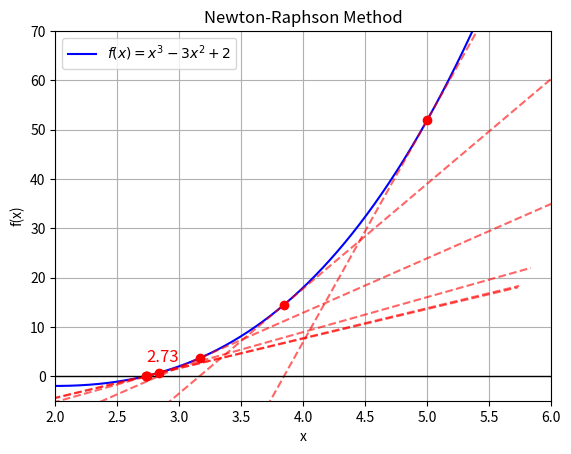

This figure's Python source:
import numpy as np
import matplotlib.pyplot as plt

# 함수와 도함수 정의
def f(x):
    return x**3 - 3*x**2 + 2

def f_prime(x):
    return 3*x**2 - 6*x

# 뉴턴랩슨법 함수 정의
def newton_method(x0, tol=1e-6, max_iter=100):
    x_vals = [x0]  # x 값들을 저장할 리스트
    for i in range(max_iter):
        # 접선의 기울기
        slope = f_prime(x_vals[-1])
        
        # 접선의 x절편 구하기
        x_next = x_vals[-1] - f(x_vals[-1]) / slope
        x_vals.append(x_next)
        
        # 근에 충분히 가까워지면 종료
        if abs(f(x_next)) < tol:
            break
    return x_vals

# 초기 추정값
x0 = 5

# 뉴턴-랩슨법 실행
x_vals = newton_method(x0)

x = np.linspace(-10, 10, 1000)
y = f(x)

# 함수의 그래프 그리기
plt.plot(x, y, label=r'$f(x) = x^3 - 3x^2 + 2$', color='blue')

# 접선을 점선으로 그리기
for i in range(1, len(x_vals)):
    x_current = x_vals[i-1]
    y_current = f(x_current)
    slope = f_prime(x_current)
    
    # 접선의 방정식
    x_tangent = np.linspace(x_current - 3, x_current + 3, 10)
    y_tangent = slope * (x_tangent - x_current) + y_current
    
    # 점선으로 접선 그리기
    plt.plot(x_tangent, y_tangent, 'r--', alpha=0.6)

# x,y축
plt.axhline(0, color='black',linewidth=1)
plt.axvline(0, color='black',linewidth=1)

plt.xlim(2,6)
plt.ylim(-5,70)
plt.scatter(x_vals, f(np.array(x_vals)), color='red', zorder=5)

final_x = x_vals[-1]
plt.text(final_x, f(final_x) + 3, f'{final_x:.2f}', color='red', fontsize=12, ha='left')

plt.title('Newton-Raphson Method')
plt.xlabel('x')
plt.ylabel('f(x)')
plt.legend()
plt.grid(True)
plt.show()